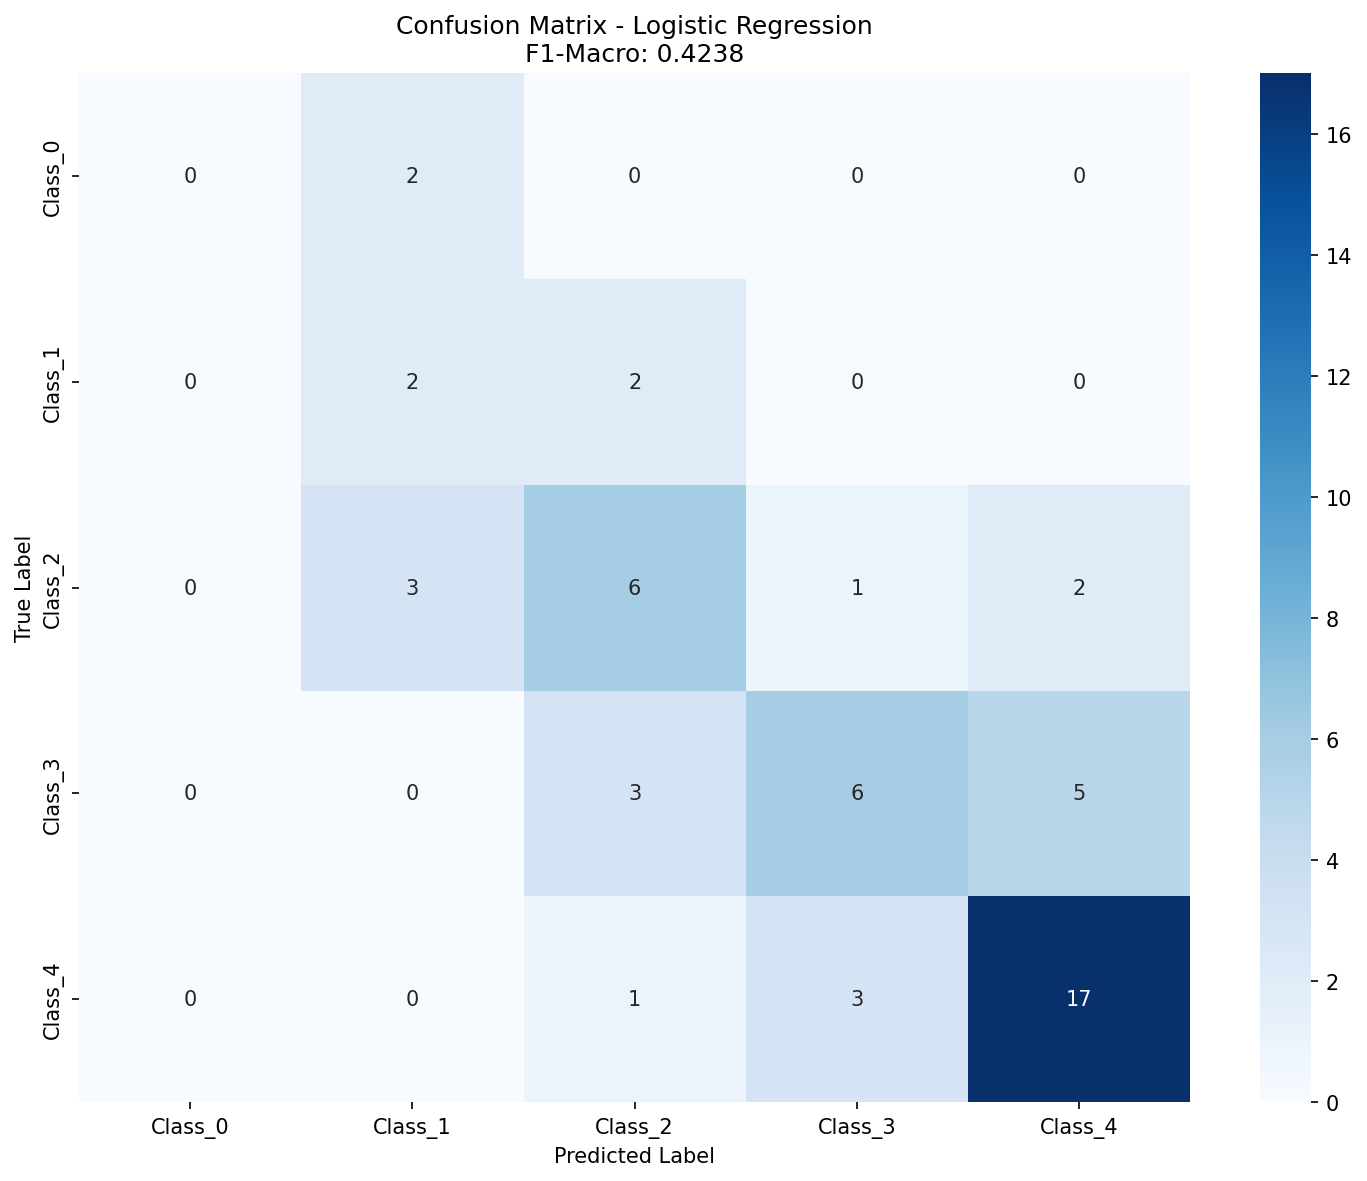

The data file committed next to this chart (first rows):
, Pred_Class_0, Pred_Class_1, Pred_Class_2, Pred_Class_3, Pred_Class_4
True_Class_0, 0, 2, 0, 0, 0
True_Class_1, 0, 2, 2, 0, 0
True_Class_2, 0, 3, 6, 1, 2
True_Class_3, 0, 0, 3, 6, 5
True_Class_4, 0, 0, 1, 3, 17
